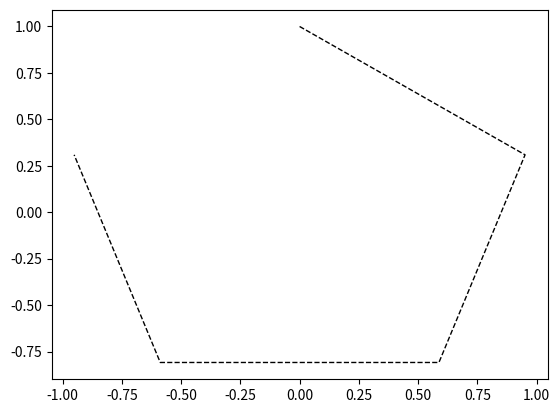

The matplotlib source for this figure: (Note: this script raises an exception after producing the figure.)
import numpy as np
import matplotlib.pyplot as plt

# 参数
m = 5  # 0 <= m <= b
a = 12  # a >= b
b = 10

# 创建x值的数组，x是大于0的整数
x_values = np.arange(1, 51, 1)

# 计算(m - ax) mod b的结果
y_values = (m - a * x_values) % b

num_sides = 5

# 多边形的参数方程
def polygon(t, R, num_sides):
    theta = 2 * np.pi / num_sides
    x = R * np.sin(theta * t)
    y = R * np.cos(theta * t)
    return x, y

# 生成多边形的顶点
t_values = np.arange(0, num_sides, 1)
R = 1  # 多边形的半径
x_polygon, y_polygon = polygon(t_values, R, num_sides)

# 绘制多边形
fig, ax = plt.subplots()
ax.plot(x_polygon, y_polygon, 'k--', lw=1)  # 绘制多边形的轮廓

# 将y_values映射到多边形的顶点上
# 这里我们使用颜色来表示y_values的值
colors = y_values / float(max(y_values))  # 归一化颜色值
sc = ax.scatter(x_polygon, y_polygon, c=colors, s=50, cmap='viridis', alpha=0.7)

# 添加颜色条
fig.colorbar(sc, ax=ax)

plt.title(f'Star Plot of (m - ax) mod b with {num_sides} sides')
plt.axis('equal')  # 保持x和y轴的比例一致
plt.show()